Run: headless pygame with SDL's dummy video driver; simulated clock (each Clock.tick advances the game by its frame time, no real sleeping); random seed 0; keys injected as events and as key.get_pressed() state; mouse plan: one left click at the window centre at the start of phase 2, then a move to the lower-right quarter at the start of phase 3.
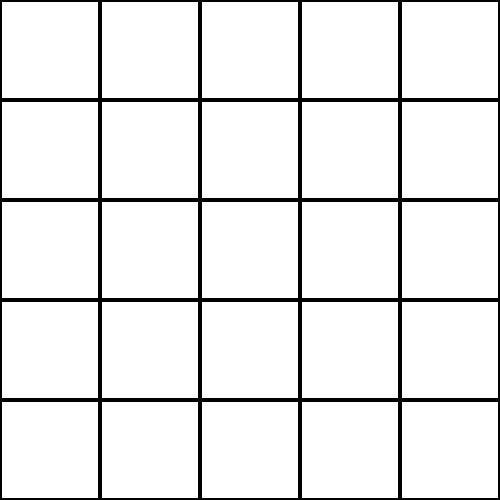
Frame 1 of 4 · flips 1–60 · no input
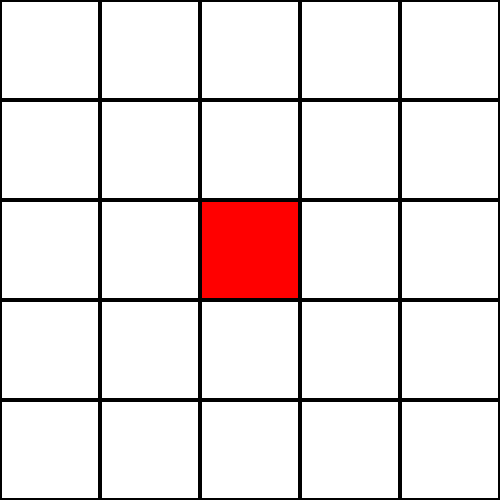
Frame 2 of 4 · flips 61–180 · clicked the window centre · tapped SPACE, RETURN · held RIGHT (→), D
Frame 3 of 4 · flips 181–300 · moved the mouse to the lower-right quarter · held DOWN (↓), S · screen unchanged from frame 2, image omitted
Frame 4 of 4 · flips 301–420 · held LEFT (←), A, UP (↑), W · screen unchanged from frame 3, image omitted

The pygame program that drew these frames:

import pygame
import sys

# Initialize PyGame
pygame.init()

# Constants
SCREEN_SIZE = 500
GRID_SIZE = 5
SQUARE_SIZE = SCREEN_SIZE // GRID_SIZE
COLORS = [(255, 0, 0), (0, 255, 0), (0, 0, 255), (255, 255, 0), (255, 0, 255), (0, 255, 255)]  # More colors
BG_COLOR = (255, 255, 255)
TEXT_COLOR = (0, 0, 0)
FONT = pygame.font.Font(None, 36)

# Initialize the screen
screen = pygame.display.set_mode((SCREEN_SIZE, SCREEN_SIZE))
pygame.display.set_caption("Color Fill Puzzle")

# Game state
grid = [[-1 for _ in range(GRID_SIZE)] for _ in range(GRID_SIZE)]  # -1 indicates uncolored
current_color = 0  # Start with the first color

def draw_grid():
    """Draw the grid on the screen."""
    screen.fill(BG_COLOR)
    for row in range(GRID_SIZE):
        for col in range(GRID_SIZE):
            color = BG_COLOR if grid[row][col] == -1 else COLORS[grid[row][col]]
            pygame.draw.rect(screen, color, (col * SQUARE_SIZE, row * SQUARE_SIZE, SQUARE_SIZE, SQUARE_SIZE))
            pygame.draw.rect(screen, TEXT_COLOR, (col * SQUARE_SIZE, row * SQUARE_SIZE, SQUARE_SIZE, SQUARE_SIZE), 2)

def is_valid_move(row, col, color):
    """Check if placing a specific color at the given row and column is valid."""
    neighbors = [
        (row - 1, col), (row + 1, col),  # Top, Bottom
        (row, col - 1), (row, col + 1)   # Left, Right
    ]
    for r, c in neighbors:
        if 0 <= r < GRID_SIZE and 0 <= c < GRID_SIZE and grid[r][c] == color:
            return False
    return True

def check_victory():
    """Check if all cells are filled and adhere to the rules."""
    for row in range(GRID_SIZE):
        for col in range(GRID_SIZE):
            if grid[row][col] == -1 or not is_valid_move(row, col, grid[row][col]):
                return False
    return True

def display_message(message):
    """Display a message on the screen."""
    text = FONT.render(message, True, TEXT_COLOR)
    text_rect = text.get_rect(center=(SCREEN_SIZE // 2, SCREEN_SIZE // 2))
    screen.blit(text, text_rect)
    pygame.display.flip()

# Main loop
running = True
victory = False

while running:
    draw_grid()
    if victory:
        display_message("You Win!")
    pygame.display.flip()

    for event in pygame.event.get():
        if event.type == pygame.QUIT:
            running = False
        elif event.type == pygame.MOUSEBUTTONDOWN and not victory:
            x, y = pygame.mouse.get_pos()
            row, col = y // SQUARE_SIZE, x // SQUARE_SIZE
            if grid[row][col] == -1:  # Only allow coloring uncolored cells
                if is_valid_move(row, col, current_color):
                    grid[row][col] = current_color
                    if check_victory():
                        victory = True
                current_color = (current_color + 1) % len(COLORS)  # Cycle to the next color

pygame.quit()
sys.exit()
